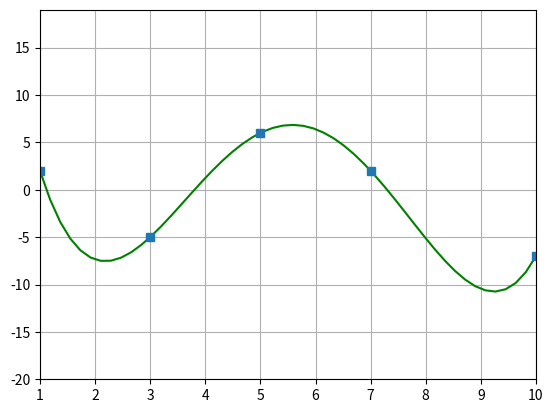

This chart was generated by the following Python code:
import matplotlib.backend_bases
import numpy as np
import matplotlib.pyplot as plt

x_cord = [1, 3, 5, 7, 10]  # x-координаты из таблицы
y_cord = [2, -5, 6, 2, -7]  # y-координаты из таблицы
x_size = [min(x_cord), max(x_cord)]
amplitude = max(y_cord) - min(y_cord)
y_size = [min(y_cord) - amplitude, max(y_cord) + amplitude]


def Li(i, x):
    buf = 1
    for j in range(len(x_cord)):
        if i != j:
            buf *= (x - x_cord[j]) / (x_cord[i] - x_cord[j])
    return buf


def lagrange(x):
    sum_ = 0
    for i in range(len(x_cord)):
        sum_ += y_cord[i] * Li(i, x)
    return sum_


def onclick(event: matplotlib.backend_bases.KeyEvent):
    global x_cord, y_cord
    if event.key == 'a':
        plt.clf()
        x_cord.append(event.xdata)
        y_cord.append(event.ydata)
        x_cord, y_cord = [i for i, j in sorted(zip(x_cord, y_cord))], [j for i, j in sorted(zip(x_cord, y_cord))]
        draw()


def draw():
    x = np.linspace(min(x_cord), max(x_cord))
    plt.xlim(x_size)
    plt.ylim(y_size)
    plt.plot(x, lagrange(x), '-g')
    plt.plot(x_cord, y_cord, 's')
    plt.grid(which='major')
    plt.draw()


def main():
    fig, ax = plt.subplots()
    draw()
    cid = fig.canvas.mpl_connect('key_press_event', onclick)
    plt.show()
    plt.draw()


if __name__ == '__main__':
    main()
